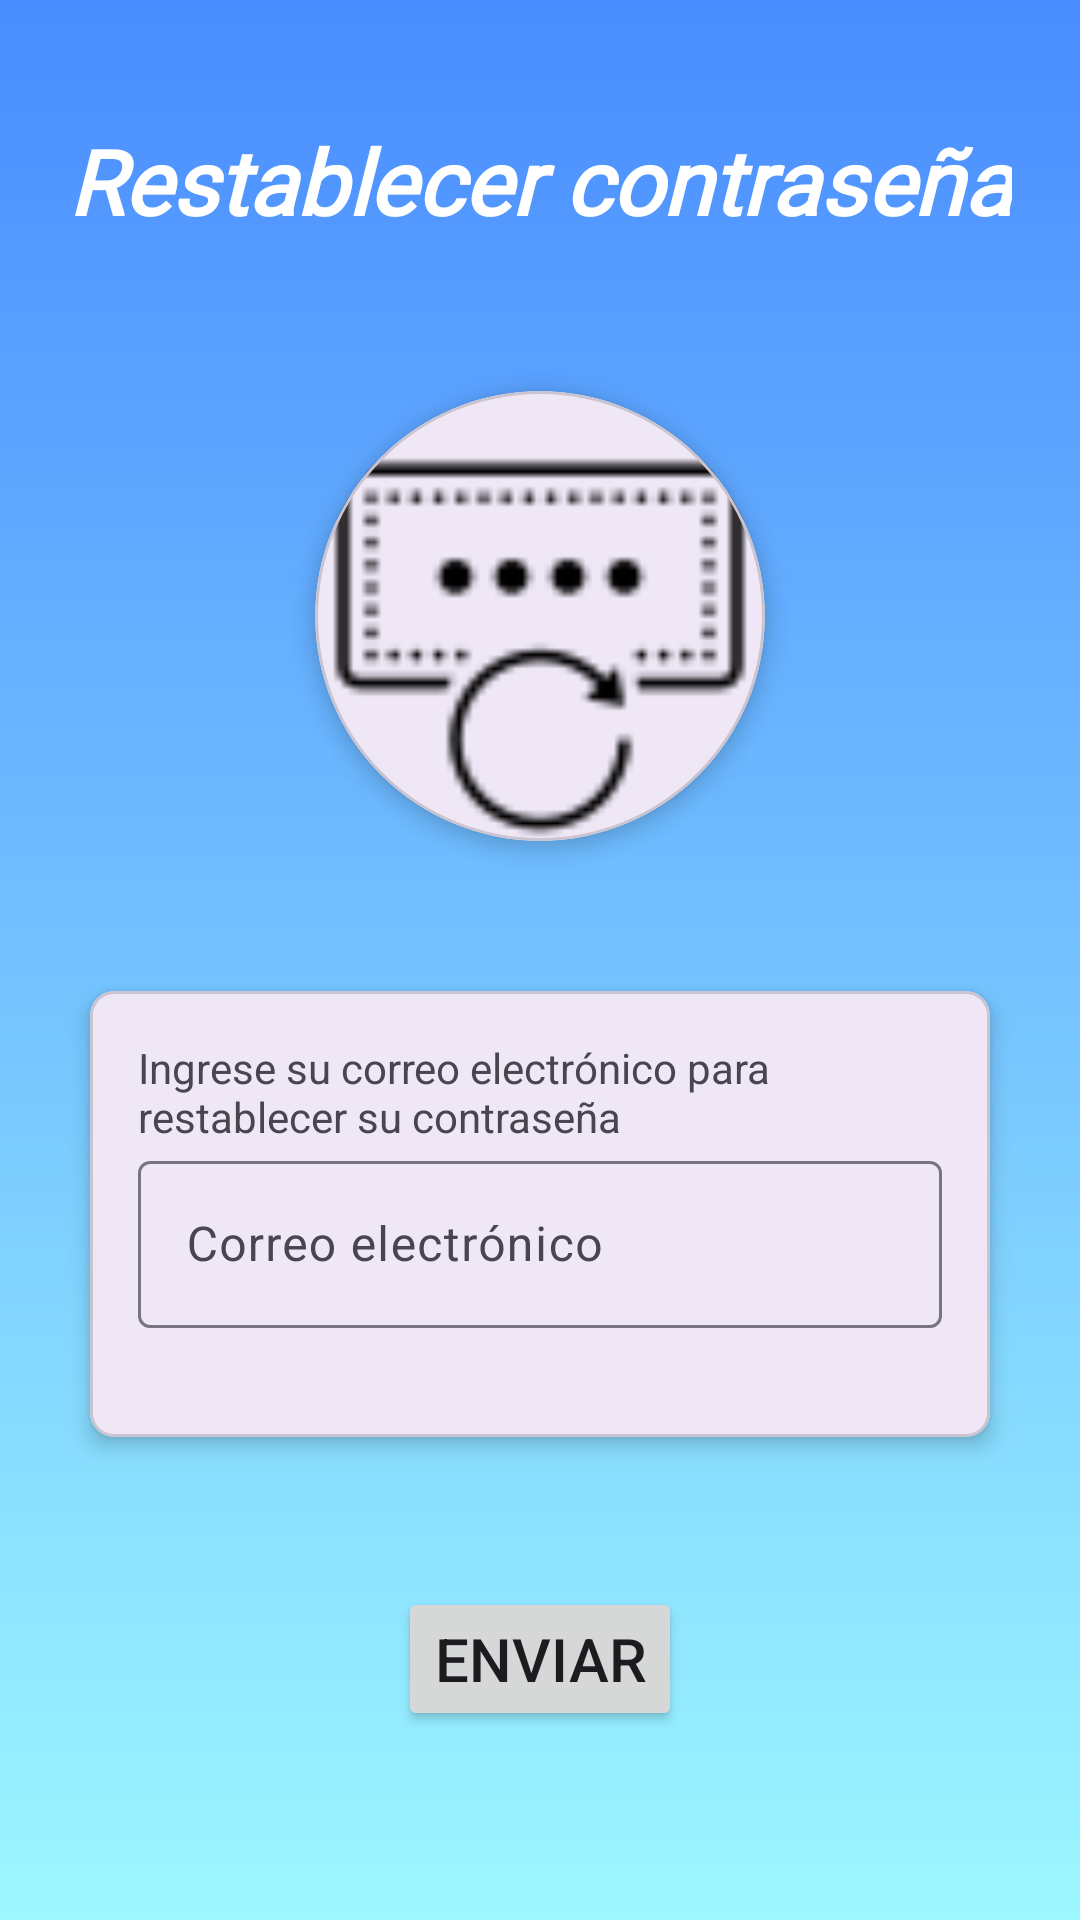

Here is an Android app screen rendered from its layout file. Give the layout XML and the strings, colors and styles it references.
<!-- AndroidManifest.xml: application theme Theme.EnfermeriaBengalas -->
<!-- res/layout/fragment_forgot_pass.xml -->
<?xml version="1.0" encoding="utf-8"?>
<androidx.constraintlayout.widget.ConstraintLayout xmlns:android="http://schemas.android.com/apk/res/android"
    xmlns:card_view="http://schemas.android.com/apk/res-auto"
    xmlns:tools="http://schemas.android.com/tools"
    android:layout_width="match_parent"
    android:layout_height="match_parent"
    android:background="@drawable/gradiente"
    tools:context=".fragments.SignUpFragment">

    <TextView
        android:id="@+id/tv_signup_title"
        android:layout_width="wrap_content"
        android:layout_height="wrap_content"
        android:layout_gravity="center_horizontal"
        android:layout_marginTop="40dp"
        android:fontFamily="@font/museomoderno_medium"
        android:text="@string/res_password"
        android:textColor="@android:color/white"
        android:textSize="30sp"
        android:textStyle="bold|italic"
        card_view:layout_constraintStart_toStartOf="parent"
        card_view:layout_constraintEnd_toEndOf="parent"
        card_view:layout_constraintTop_toTopOf="parent" />

    <com.google.android.material.card.MaterialCardView
        android:id="@+id/cv_logo"
        android:layout_width="150dp"
        android:layout_height="150dp"
        android:layout_marginTop="50dp"
        card_view:cardCornerRadius="100dp"
        card_view:cardElevation="4dp"
        card_view:layout_constraintTop_toBottomOf="@id/tv_signup_title"
        card_view:layout_constraintStart_toStartOf="parent"
        card_view:layout_constraintEnd_toEndOf="parent">

        <ImageView
            android:id="@+id/iv_logo"
            android:layout_width="match_parent"
            android:layout_height="match_parent"
            android:src="@drawable/pass_reset"
            android:contentDescription="@string/logo_pass"
            />
    </com.google.android.material.card.MaterialCardView>

    <com.google.android.material.card.MaterialCardView
        android:id="@+id/cv_signin_form"
        android:layout_width="0dp"
        android:layout_height="wrap_content"
        card_view:cardCornerRadius="8dp"
        card_view:cardElevation="4dp"
        android:layout_marginStart="30dp"
        android:layout_marginEnd="30dp"
        android:layout_marginTop="50dp"
        card_view:layout_constraintTop_toBottomOf="@id/cv_logo"
        card_view:layout_constraintStart_toStartOf="parent"
        card_view:layout_constraintEnd_toEndOf="parent">
            <LinearLayout
                android:layout_width="match_parent"
                android:layout_height="wrap_content"
                android:orientation="vertical"
                android:padding="16dp">

                <TextView
                    android:id="@+id/tv_email_label"
                    android:layout_width="wrap_content"
                    android:layout_height="wrap_content"
                    android:text="@string/res_password_description"/>
                <com.google.android.material.textfield.TextInputLayout
                    android:id="@+id/til_email_input"
                    android:layout_width="match_parent"
                    android:layout_height="wrap_content"
                    card_view:errorEnabled="true">

                    <com.google.android.material.textfield.TextInputEditText
                        android:id="@+id/et_email_input"
                        android:layout_width="match_parent"
                        android:layout_height="wrap_content"
                        android:inputType="textEmailAddress"
                        android:hint="@string/email"/>
                </com.google.android.material.textfield.TextInputLayout>
            </LinearLayout>
    </com.google.android.material.card.MaterialCardView>

    <Button
        android:id="@+id/btn_SendEmail"
        android:layout_width="wrap_content"
        android:layout_height="wrap_content"
        android:layout_marginTop="50dp"
        android:text="@string/send"
        android:textSize="20sp"
        card_view:layout_constraintTop_toBottomOf="@id/cv_signin_form"
        card_view:layout_constraintStart_toStartOf="parent"
        card_view:layout_constraintEnd_toEndOf="parent"/>

</androidx.constraintlayout.widget.ConstraintLayout>
<!-- resources referenced by this layout -->
<resources>
  <!-- drawable gradiente (drawable) -->
  <?xml version="1.0" encoding="utf-8"?>
  <shape xmlns:android="http://schemas.android.com/apk/res/android"
      android:shape="rectangle">
      <gradient
          android:angle="90"
          android:startColor="#9DF7FF"
          android:endColor="#498CFF"
          android:type="linear" />
  </shape>
  <!-- drawable pass_reset: png bitmap (drawable, 986 bytes) -->
  <string name="email">Correo electrónico</string>
  <string name="logo_pass">logo restablecer contraseña</string>
  <string name="res_password">Restablecer contraseña</string>
  <string name="res_password_description">Ingrese su correo electrónico para restablecer su contraseña</string>
  <string name="send">Enviar</string>
  <style name="Theme.EnfermeriaBengalas" parent="Base.Theme.EnfermeriaBengalas" />
  <style name="Base.Theme.EnfermeriaBengalas" parent="Theme.Material3.DayNight.NoActionBar">
          
          
      </style>
</resources>
